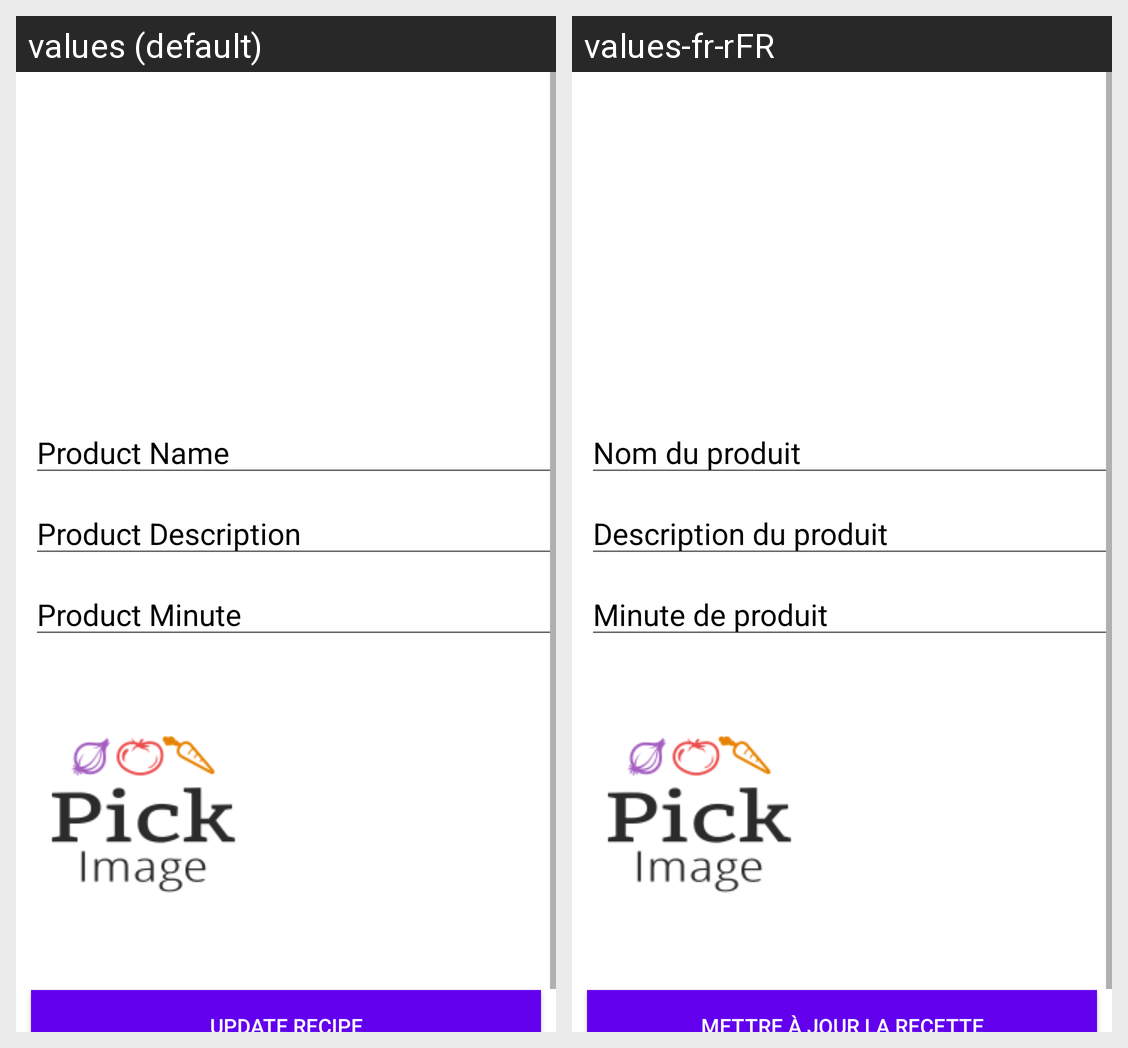

Here is an Android app screen in its default locale and in the app's own translations. Write out the translated-string differences for the strings that appear on this screen.
Android screen res/layout/activity_update_recipe.xml rendered under 2 locales, left to right: values (default), values-fr-rFR. Device: Nexus 5 (rendered at 1080×1920; each locale shown at half size, 540×960, under a caption strip naming it); theme CustomThem.
Strings drawn on this screen, with the default value and each locale's value (text and hints the layout hard-codes, and strings that could not be matched under every locale, appear in the picture but are not listed):

product_name
  values: Product Name
  values-fr-rFR: Nom du produit

product_description
  values: Product Description
  values-fr-rFR: Description du produit

product_minute
  values: Product Minute
  values-fr-rFR: Minute de produit

update_recipe
  values: Update Recipe
  values-fr-rFR: Mettre à jour la recette
